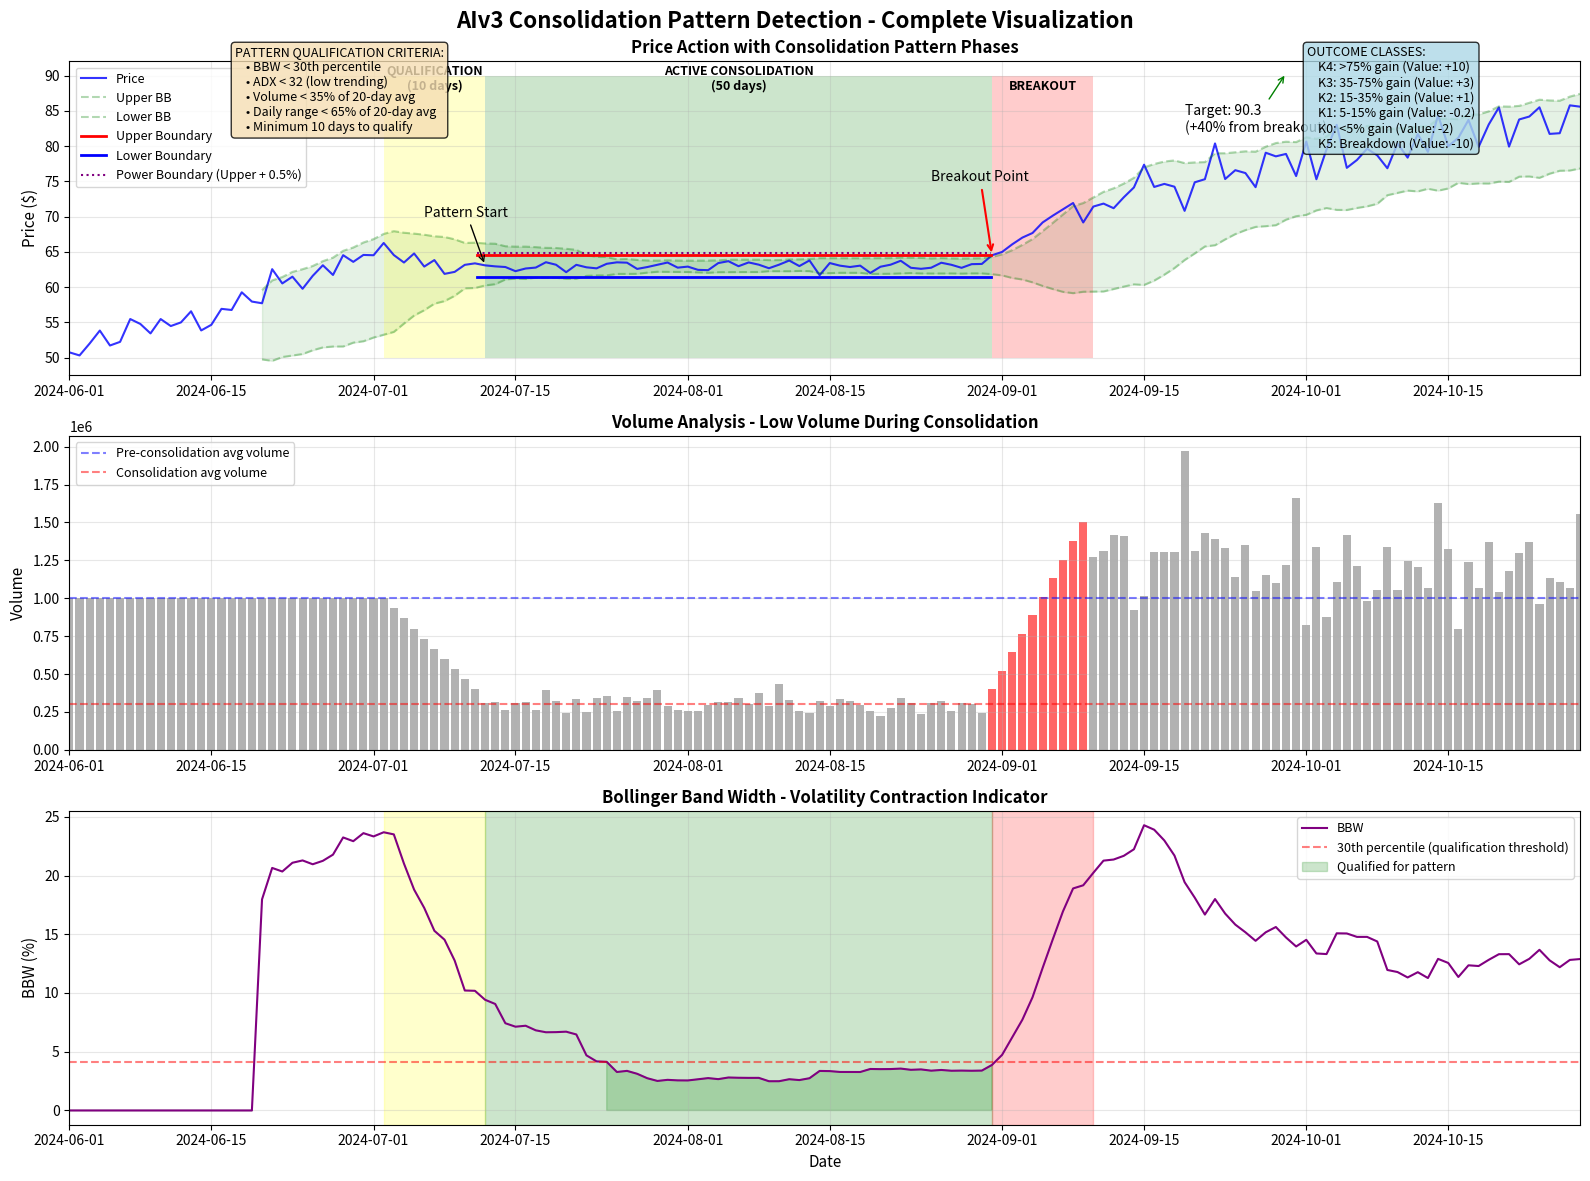

The script that saved this image:
"""
Consolidation Pattern Visualization
Shows the typical consolidation pattern structure with all key components
"""

import numpy as np
import pandas as pd
import matplotlib.pyplot as plt
import matplotlib.patches as patches
from datetime import datetime, timedelta
import warnings
warnings.filterwarnings('ignore')

def create_consolidation_pattern_data():
    """Generate sample data showing a consolidation pattern"""
    np.random.seed(42)

    # Create timeline
    days = 150
    dates = pd.date_range(start='2024-06-01', periods=days, freq='D')

    # Phase 1: Pre-consolidation trend (days 0-30)
    pre_trend = np.linspace(50, 65, 30) + np.random.normal(0, 1.5, 30)

    # Phase 2: Qualification period (days 31-40) - volatility starts contracting
    qualification = np.linspace(65, 63, 10) + np.random.normal(0, 0.8, 10)

    # Phase 3: Active consolidation (days 41-90) - tight range
    consolidation_base = 63
    consolidation = consolidation_base + np.random.normal(0, 0.5, 50)
    # Keep within boundaries
    upper_boundary = 64.5
    lower_boundary = 61.5
    consolidation = np.clip(consolidation, lower_boundary, upper_boundary)

    # Phase 4: Breakout (days 91-100)
    breakout_start = consolidation[-1]
    breakout = np.linspace(breakout_start, 72, 10) + np.random.normal(0, 0.3, 10)

    # Phase 5: Post-breakout move (days 101-150)
    post_breakout = np.linspace(72, 85, 50) + np.random.normal(0, 2, 50)

    # Combine all phases
    prices = np.concatenate([pre_trend, qualification, consolidation, breakout, post_breakout])

    # Create volume data (lower during consolidation)
    volume = np.ones(days) * 1000000
    volume[31:41] = np.linspace(1000000, 400000, 10)  # Declining in qualification
    volume[41:91] = 300000 + np.random.normal(0, 50000, 50)  # Low during consolidation
    volume[91:101] = np.linspace(400000, 1500000, 10)  # Spike on breakout
    volume[101:] = 1200000 + np.random.normal(0, 200000, len(volume[101:]))  # Post-breakout
    volume = np.abs(volume)

    # Calculate Bollinger Bands
    window = 20
    rolling_mean = pd.Series(prices).rolling(window).mean()
    rolling_std = pd.Series(prices).rolling(window).std()
    upper_bb = rolling_mean + 2 * rolling_std
    lower_bb = rolling_mean - 2 * rolling_std

    # Calculate BBW (Bollinger Band Width)
    bbw = ((upper_bb - lower_bb) / rolling_mean * 100).fillna(0)

    return {
        'dates': dates,
        'prices': prices,
        'volume': volume,
        'upper_bb': upper_bb.values,
        'lower_bb': lower_bb.values,
        'bbw': bbw.values,
        'upper_boundary': upper_boundary,
        'lower_boundary': lower_boundary,
        'power_boundary': upper_boundary * 1.005  # 0.5% above upper
    }

def plot_consolidation_pattern():
    """Create comprehensive visualization of consolidation pattern"""
    data = create_consolidation_pattern_data()

    # Create figure with subplots
    fig = plt.figure(figsize=(16, 12))
    fig.suptitle('AIv3 Consolidation Pattern Detection - Complete Visualization',
                 fontsize=16, fontweight='bold')

    # Main price chart
    ax1 = plt.subplot(3, 1, 1)
    ax1.plot(data['dates'], data['prices'], 'b-', linewidth=1.5, label='Price', alpha=0.8)

    # Add Bollinger Bands
    ax1.plot(data['dates'], data['upper_bb'], 'g--', alpha=0.3, label='Upper BB')
    ax1.plot(data['dates'], data['lower_bb'], 'g--', alpha=0.3, label='Lower BB')
    ax1.fill_between(data['dates'], data['upper_bb'], data['lower_bb'],
                     alpha=0.1, color='green')

    # Mark consolidation phases
    # Qualification phase (yellow)
    qualification_rect = patches.Rectangle((data['dates'][31], 50),
                                          timedelta(days=10), 40,
                                          linewidth=0, edgecolor='none',
                                          facecolor='yellow', alpha=0.2)
    ax1.add_patch(qualification_rect)
    ax1.text(data['dates'][36], 88, 'QUALIFICATION\n(10 days)',
             ha='center', fontsize=9, fontweight='bold')

    # Active consolidation phase (green)
    consolidation_rect = patches.Rectangle((data['dates'][41], 50),
                                          timedelta(days=50), 40,
                                          linewidth=0, edgecolor='none',
                                          facecolor='green', alpha=0.2)
    ax1.add_patch(consolidation_rect)
    ax1.text(data['dates'][66], 88, 'ACTIVE CONSOLIDATION\n(50 days)',
             ha='center', fontsize=9, fontweight='bold')

    # Breakout phase (red)
    breakout_rect = patches.Rectangle((data['dates'][91], 50),
                                     timedelta(days=10), 40,
                                     linewidth=0, edgecolor='none',
                                     facecolor='red', alpha=0.2)
    ax1.add_patch(breakout_rect)
    ax1.text(data['dates'][96], 88, 'BREAKOUT',
             ha='center', fontsize=9, fontweight='bold')

    # Draw boundary lines during consolidation
    ax1.axhline(y=data['upper_boundary'], xmin=0.27, xmax=0.61,
                color='red', linestyle='-', linewidth=2, label='Upper Boundary')
    ax1.axhline(y=data['lower_boundary'], xmin=0.27, xmax=0.61,
                color='blue', linestyle='-', linewidth=2, label='Lower Boundary')
    ax1.axhline(y=data['power_boundary'], xmin=0.27, xmax=0.61,
                color='purple', linestyle=':', linewidth=1.5, label='Power Boundary (Upper + 0.5%)')

    # Add annotations
    ax1.annotate('Pattern Start', xy=(data['dates'][41], data['prices'][41]),
                xytext=(data['dates'][35], 70),
                arrowprops=dict(arrowstyle='->', color='black', lw=1))

    ax1.annotate('Breakout Point', xy=(data['dates'][91], data['prices'][91]),
                xytext=(data['dates'][85], 75),
                arrowprops=dict(arrowstyle='->', color='red', lw=1.5))

    ax1.annotate(f"Target: {data['prices'][91]*1.4:.1f}\n(+40% from breakout)",
                xy=(data['dates'][120], data['prices'][91]*1.4),
                xytext=(data['dates'][110], 82),
                arrowprops=dict(arrowstyle='->', color='green', lw=1))

    ax1.set_ylabel('Price ($)', fontsize=11)
    ax1.set_title('Price Action with Consolidation Pattern Phases', fontsize=12, fontweight='bold')
    ax1.legend(loc='upper left', fontsize=9)
    ax1.grid(True, alpha=0.3)
    ax1.set_xlim(data['dates'][0], data['dates'][-1])

    # Volume chart
    ax2 = plt.subplot(3, 1, 2, sharex=ax1)
    colors = ['red' if i >= 91 and i <= 100 else 'gray' for i in range(len(data['volume']))]
    ax2.bar(data['dates'], data['volume'], color=colors, alpha=0.6)
    ax2.axhline(y=np.mean(data['volume'][:30]), color='blue',
                linestyle='--', alpha=0.5, label='Pre-consolidation avg volume')
    ax2.axhline(y=np.mean(data['volume'][41:91]), color='red',
                linestyle='--', alpha=0.5, label='Consolidation avg volume')

    ax2.set_ylabel('Volume', fontsize=11)
    ax2.set_title('Volume Analysis - Low Volume During Consolidation', fontsize=12, fontweight='bold')
    ax2.legend(loc='upper left', fontsize=9)
    ax2.grid(True, alpha=0.3)

    # BBW chart
    ax3 = plt.subplot(3, 1, 3, sharex=ax1)
    ax3.plot(data['dates'], data['bbw'], 'purple', linewidth=1.5, label='BBW')
    ax3.axhline(y=np.percentile(data['bbw'][20:], 30), color='red',
                linestyle='--', alpha=0.5, label='30th percentile (qualification threshold)')
    ax3.fill_between(data['dates'], 0, data['bbw'],
                     where=(data['bbw'] < np.percentile(data['bbw'][20:], 30)),
                     color='green', alpha=0.2, label='Qualified for pattern')

    # Mark phases on BBW
    ax3.axvspan(data['dates'][31], data['dates'][41], alpha=0.2, color='yellow')
    ax3.axvspan(data['dates'][41], data['dates'][91], alpha=0.2, color='green')
    ax3.axvspan(data['dates'][91], data['dates'][101], alpha=0.2, color='red')

    ax3.set_xlabel('Date', fontsize=11)
    ax3.set_ylabel('BBW (%)', fontsize=11)
    ax3.set_title('Bollinger Band Width - Volatility Contraction Indicator', fontsize=12, fontweight='bold')
    ax3.legend(loc='upper right', fontsize=9)
    ax3.grid(True, alpha=0.3)

    plt.tight_layout()

    # Add text box with pattern criteria
    textstr = '''PATTERN QUALIFICATION CRITERIA:
    • BBW < 30th percentile
    • ADX < 32 (low trending)
    • Volume < 35% of 20-day avg
    • Daily range < 65% of 20-day avg
    • Minimum 10 days to qualify'''

    props = dict(boxstyle='round', facecolor='wheat', alpha=0.8)
    fig.text(0.15, 0.95, textstr, fontsize=9, verticalalignment='top',
            bbox=props, transform=fig.transFigure)

    # Add outcome classification box
    outcome_str = '''OUTCOME CLASSES:
    K4: >75% gain (Value: +10)
    K3: 35-75% gain (Value: +3)
    K2: 15-35% gain (Value: +1)
    K1: 5-15% gain (Value: -0.2)
    K0: <5% gain (Value: -2)
    K5: Breakdown (Value: -10)'''

    props2 = dict(boxstyle='round', facecolor='lightblue', alpha=0.8)
    fig.text(0.82, 0.95, outcome_str, fontsize=9, verticalalignment='top',
            bbox=props2, transform=fig.transFigure)

    return fig

def main():
    """Generate and save the consolidation pattern visualization"""
    print("Generating consolidation pattern visualization...")

    fig = plot_consolidation_pattern()

    # Save the figure
    output_file = 'consolidation_pattern_visualization.png'
    fig.savefig(output_file, dpi=150, bbox_inches='tight')
    print(f"Visualization saved as: {output_file}")

    # Also show the plot
    plt.show()

    return output_file

if __name__ == "__main__":
    main()